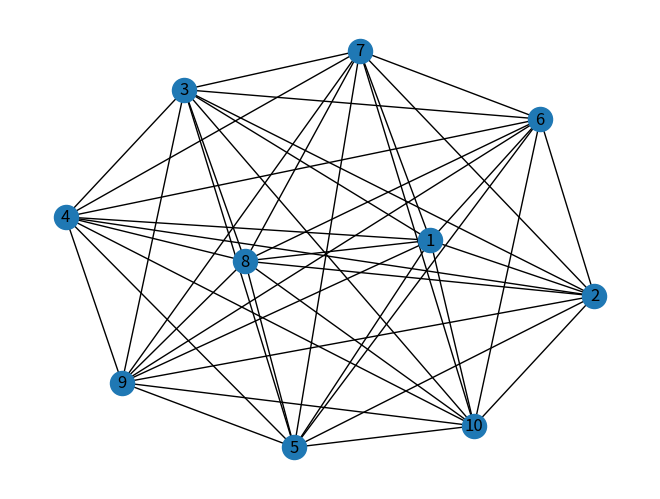

Write Python code to recreate this figure.
KOLOR = ["czerwony", "niebieski"]

class Graf:
    def __init__(self, liczba_wierzcholkow, liczba_krawedzi):
        self.liczba_wierzcholkow = liczba_wierzcholkow
        self.liczba_krawedzi = liczba_krawedzi
        self.wierzcholki = []
        self.czy_dwudzielny = True
    def dodaj(self, v, w):
        for x in self.wierzcholki:
            if x.numer == v:
                x.sasiedzi.append(w)
                return
        x = Wierzcholek(v)
        x.sasiedzi.append(w)
        self.wierzcholki.append(x)
    def wyswietl_wierzcholki(self):
        for x in self.wierzcholki:
            print(x)
        print("")
    def wyswietl_kolor(self):
        for x in self.wierzcholki:
            print(x.zwroc_kolor())
    def zwroc_sasiadow(self, v, algorytm):
        for x in self.wierzcholki:
            if x.numer == v:
                if algorytm == "BFS":
                    return x.sasiedzi
                elif algorytm == "DFS":
                    return x.sasiedzi[::-1]
    def ustaw_kolor(self, v, kolor):
        for x in self.wierzcholki:
            if x.numer == v:
                if x.kolor:
                    if x.kolor != kolor:
                        print(f'Graf niedwudzielny!  Wierzchołek: {x.numer} ma ustawiony kolor {x.kolor}. Próbujesz zmienić na {kolor}.')
                        self.czy_dwudzielny = False
                else:
                    print(f'Ustawiam kolor wierzcholka {x.numer} na kolor {kolor}')
                    x.kolor = kolor

class Wierzcholek:
    def __init__(self, numer):
        self.numer = numer
        self.sasiedzi = []
        self.kolor = None
    def __repr__(self):
        return f'Wierzchołek: {self.numer} - sąsiedzi: {"".join(map(str,self.sasiedzi))}'
    def zwroc_kolor(self):
        return f'Wierzchołek: {self.numer} - kolor: {self.kolor}'

def algorytm_BFS(graf):
    print("/"*10+" ALGORYTM BFS "+"\\"*10)
    print("")
    graf.wyswietl_wierzcholki()
    odwiedzeni = []
    graf.ustaw_kolor(1, KOLOR[1])
    kolejka = [1]
    x = 1
    while kolejka:
        print(f'Krok: {x}')
        x += 1
        aktualny_wierzcholek = kolejka.pop(0)
        try:
            dodawani = graf.zwroc_sasiadow(aktualny_wierzcholek, "BFS")
            dodawani = [wierzcholek for wierzcholek in dodawani if wierzcholek not in odwiedzeni]
            nrkoloru = KOLOR.index(graf.wierzcholki[aktualny_wierzcholek-1].kolor)
            for wierzcholek in dodawani:
                graf.ustaw_kolor(wierzcholek, KOLOR[(nrkoloru+1)%2])
            dodawani = [wierzcholek for wierzcholek in dodawani if wierzcholek not in kolejka]
            kolejka.extend(dodawani)
        except:
            pass
        odwiedzeni.append(aktualny_wierzcholek)
        print(f'Odwiedzone: {"".join(map(str, odwiedzeni))}, na stosie: {"".join(map(str, kolejka))}')

def algorytm_DFS(graf):
    print("/"*10+" ALGORYTM DFS "+"\\"*10)
    print("")
    graf.wyswietl_wierzcholki()
    odwiedzeni = []
    graf.ustaw_kolor(1, KOLOR[1])
    kolejka = [1]
    x = 1
    while kolejka:
        print(f'Krok: {x}')
        x += 1
        aktualny_wierzcholek = kolejka.pop()
        try:
            dodawani = graf.zwroc_sasiadow(aktualny_wierzcholek, "DFS")
            dodawani = [wierzcholek for wierzcholek in dodawani if wierzcholek not in odwiedzeni]
            nrkoloru = KOLOR.index(graf.wierzcholki[aktualny_wierzcholek-1].kolor)
            for wierzcholek in dodawani:
                graf.ustaw_kolor(wierzcholek, KOLOR[(nrkoloru+1)%2])
            dodawani = [wierzcholek for wierzcholek in dodawani if wierzcholek not in kolejka]
            kolejka.extend(dodawani)
        except:
            pass
        odwiedzeni.append(aktualny_wierzcholek)
        print(f'Odwiedzone: {"".join(map(str, odwiedzeni))}, na stosie: {"".join(map(str, kolejka))}')

def wczytaj_dane(plik):
    with open (plik, "r") as p:
         dane = p.readlines()
         liczba_wierzcholkow, liczba_krawedzi = dane.pop(0).split()
         graf = Graf(int(liczba_wierzcholkow), int(liczba_krawedzi))
         for line in dane:
            v, w = line.split()
            graf.dodaj(int(v), int(w))
    return graf

# graf = wczytaj_dane("dane_graf.txt")
# algorytm_BFS(graf)
# print("")
# algorytm_DFS(graf)
# print("")
# print(f'Czy graf dwudzielny: {graf.czy_dwudzielny}')
# print("")
# graf.wyswietl_kolor()

def stworz(liczba_wierzcholkow, gestosc):
    graf = Graf(liczba_wierzcholkow, 0)
    kraw = []
    for k in range(1, liczba_wierzcholkow):
        graf.dodaj(k, k+1)
        graf.dodaj(k+1, k)
        kraw.append((k, k+1))
        kraw.append((k+1, k))
        graf.liczba_krawedzi += 2
    graf.dodaj(liczba_wierzcholkow, 1)
    kraw.append((liczba_wierzcholkow, 1))
    graf.liczba_krawedzi += 1
    qmin = 5 * round(graf.liczba_krawedzi / (liczba_wierzcholkow * (liczba_wierzcholkow - 1)) * 100 / 5)
    for i in range(1, liczba_wierzcholkow):
        for j in range(i+2, liczba_wierzcholkow + 1):
            if j != i:
                graf.dodaj(i, j)
                kraw.append((i, j))
                if i == 1 and j == liczba_wierzcholkow:
                    pass
                else:
                    kraw.append((j, i))
                    graf.dodaj(j, i)
                q = 5*round(graf.liczba_krawedzi/(liczba_wierzcholkow*(liczba_wierzcholkow-1))*100/5)
                if q == gestosc:
                    return graf, kraw
                graf.liczba_krawedzi += 2
    #raise Exception(f'Podano zbyt małą gęstość grafu - {gestosc}! Minimalna wartość wynosi: {qmin}')
g1, kraw= stworz(10, 100)
grafy = {}
for i in range(2):
    for q in range(20, 105, 5):
        g,k = stworz(10, q)
        if q in grafy:
            grafy[q].append(g)
        else:
            grafy[q] = [g]
print(grafy)
dwudzielnosc = {}
for q, grafs in grafy.items():
    for g in grafs:
        algorytm_DFS(g)
        if q in dwudzielnosc:
            if g.czy_dwudzielny:
                dwudzielnosc[q][0] += 1
            else:
                dwudzielnosc[q][1] += 1
        else:
            if g.czy_dwudzielny:
                dwudzielnosc[q] = [1, 0]
            else:
                dwudzielnosc[q] = [0, 1]

print(dwudzielnosc)



#algorytm_BFS(g1)
print("")
#algorytm_DFS(g1)
print("")
print(f'Czy graf dwudzielny: {g1.czy_dwudzielny}')
print("")
import networkx as nx
import matplotlib.pyplot as plt
G = nx.Graph()
G.add_nodes_from(range(1,10))
G.add_edges_from(kraw)
nx.draw(G, with_labels=True)
plt.show()
#g1.wyswietl_kolor()

def stworz_graf(liczba_wierzcholkow, gestosc):
    print("Minimalna gęstość grafu wynosi: ", nx.density(G)*100)
    for i in range(liczba_wierzcholkow):
        for j in range(i, liczba_wierzcholkow+1):
            if j != i:
                G.add_edge(i,j)
                if (5*round(nx.density(G)*100/5)) == gestosc:
                    print(nx.density(G)*100)
    return G
    #raise Exception


#G = stworz_graf(10, 25)
#nx.draw(G, with_labels=True)
#G = nx.tetrahedral_graph()

#G = nx.complete_bipartite_graph(5, 10)
#G = nx.barbell_graph(5,6)
#G = nx.lollipop_graph(10, 5)
#plt.subplot(121)
#plt.subplot(122)
#nx.draw_shell(G, nlist=[range(5,10), range(5)], with_labels=True)
#print(G.get_edge_data())
#print(G.neighbors(0))

#print(G.nodes)
#print(G.number_of_edges())
#print(G.number_of_nodes())
